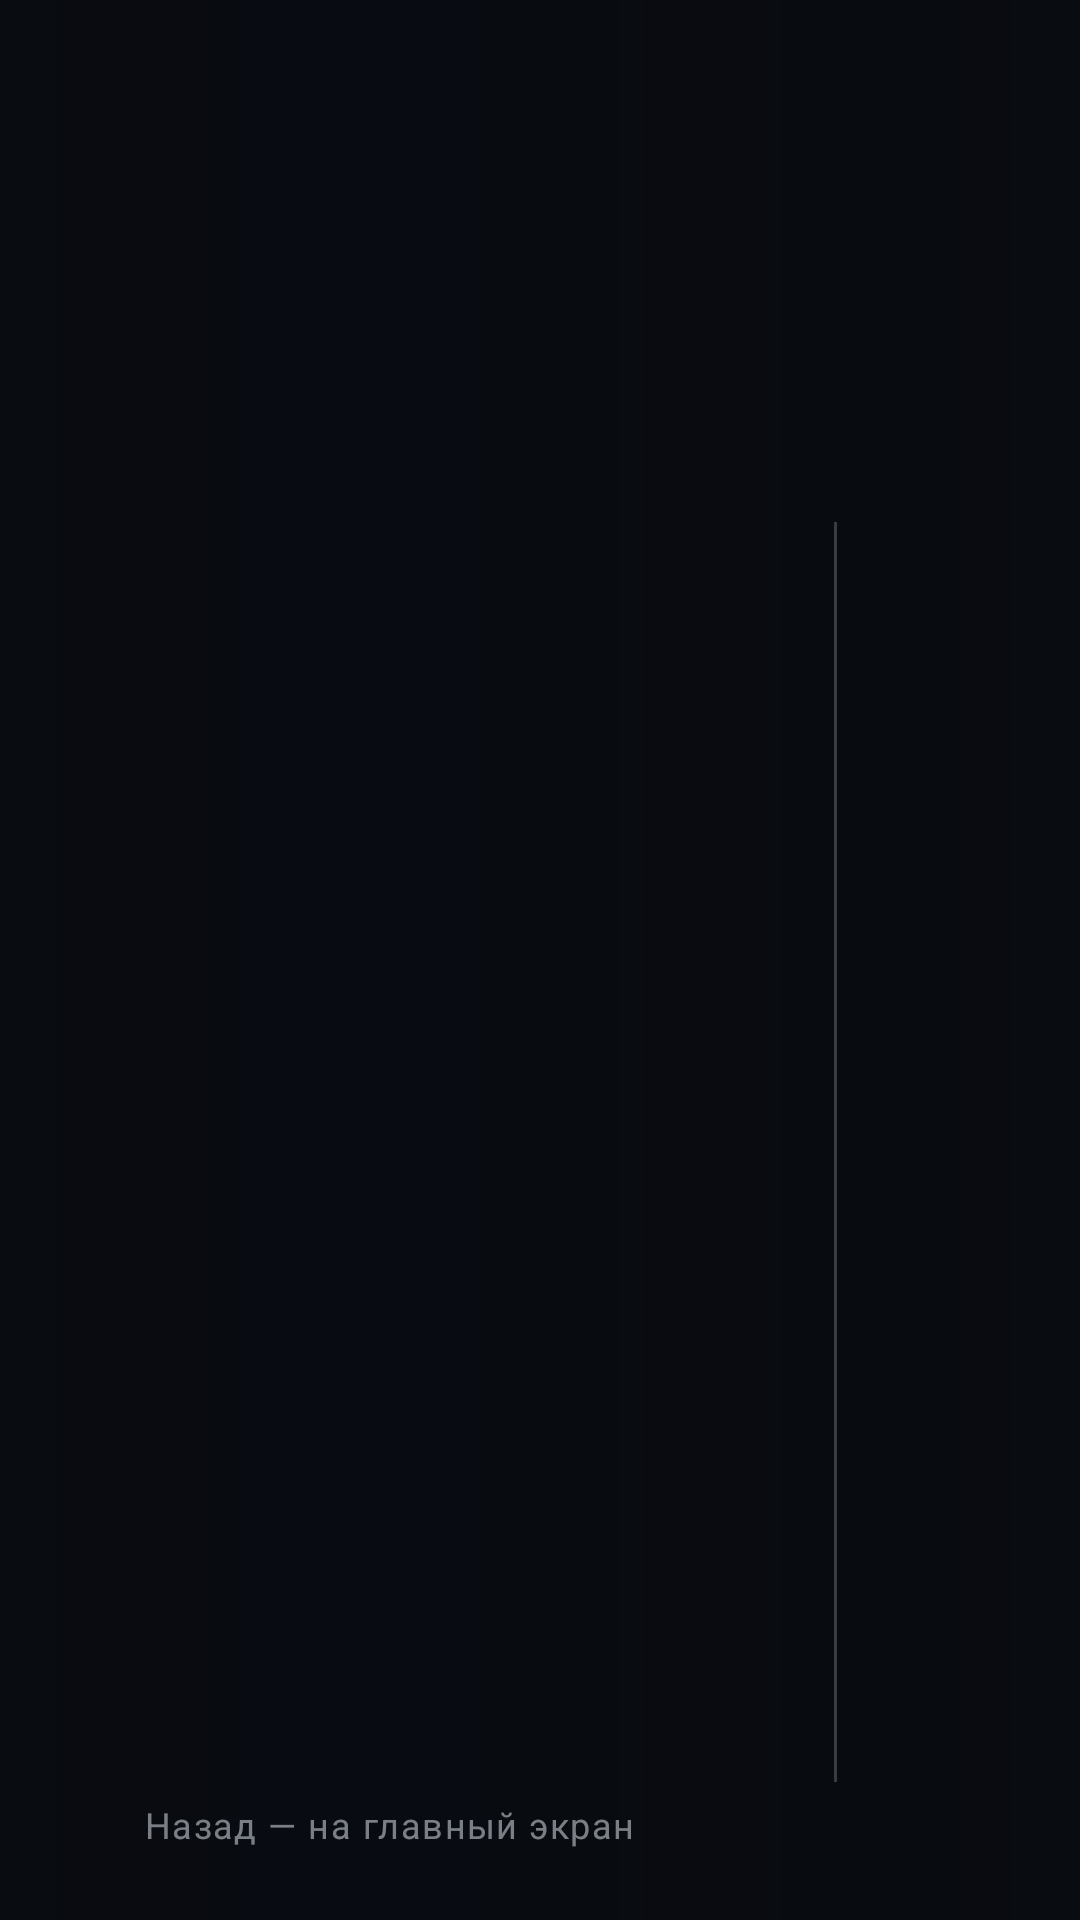

Here is an Android app screen rendered from its layout file. Give the layout XML and the strings, colors and styles it references.
<!-- AndroidManifest.xml: application theme Theme.Tenir -->
<!-- res/layout/activity_restaurant.xml -->
<?xml version="1.0" encoding="utf-8"?>
<FrameLayout xmlns:android="http://schemas.android.com/apk/res/android"
    android:layout_width="match_parent"
    android:layout_height="match_parent">

    <ImageView
        android:id="@+id/background"
        android:layout_width="match_parent"
        android:layout_height="match_parent"
        android:importantForAccessibility="no"
        android:scaleType="centerCrop" />

    <View
        android:layout_width="match_parent"
        android:layout_height="match_parent"
        android:background="@drawable/scrim_full" />

    <LinearLayout
        android:layout_width="match_parent"
        android:layout_height="match_parent"
        android:orientation="vertical"
        android:paddingLeft="48dp"
        android:paddingTop="34dp"
        android:paddingRight="48dp"
        android:paddingBottom="24dp">

        <TextView
            android:id="@+id/hours"
            style="@style/Text.Overline"
            android:layout_width="wrap_content"
            android:layout_height="wrap_content" />

        <TextView
            android:id="@+id/title"
            style="@style/Text.Display"
            android:layout_width="match_parent"
            android:layout_height="wrap_content"
            android:layout_marginTop="10dp"
            android:textSize="36sp" />

        <TextView
            android:id="@+id/description"
            style="@style/Text.Body"
            android:layout_width="match_parent"
            android:layout_height="wrap_content"
            android:layout_marginTop="8dp"
            android:maxLines="2" />

        <TextView
            android:id="@+id/orderInfo"
            style="@style/Text"
            android:layout_width="wrap_content"
            android:layout_height="wrap_content"
            android:layout_marginTop="10dp"
            android:drawablePadding="8dp"
            android:gravity="center_vertical"
            android:textColor="@color/text_2"
            android:textSize="14sp" />

        <LinearLayout
            android:layout_width="match_parent"
            android:layout_height="0dp"
            android:layout_marginTop="22dp"
            android:layout_weight="1"
            android:orientation="horizontal">

            <ScrollView
                android:layout_width="230dp"
                android:layout_height="match_parent"
                android:clipToPadding="false"
                android:paddingTop="4dp"
                android:paddingBottom="4dp"
                android:scrollbars="none">

                <LinearLayout
                    android:id="@+id/categories"
                    android:layout_width="match_parent"
                    android:layout_height="wrap_content"
                    android:orientation="vertical"
                    android:paddingEnd="12dp" />
            </ScrollView>

            <View
                android:layout_width="1dp"
                android:layout_height="match_parent"
                android:layout_marginEnd="24dp"
                android:background="@color/line" />

            <ScrollView
                android:id="@+id/itemsScroll"
                android:layout_width="0dp"
                android:layout_height="match_parent"
                android:layout_weight="1"
                android:clipToPadding="false"
                android:fadingEdgeLength="24dp"
                android:paddingTop="4dp"
                android:paddingBottom="24dp"
                android:requiresFadingEdge="vertical"
                android:scrollbars="none">

                <LinearLayout
                    android:id="@+id/items"
                    android:layout_width="match_parent"
                    android:layout_height="wrap_content"
                    android:orientation="vertical" />
            </ScrollView>
        </LinearLayout>

        <TextView
            android:id="@+id/empty"
            style="@style/Text.Body"
            android:layout_width="match_parent"
            android:layout_height="wrap_content"
            android:text="@string/restaurant_empty"
            android:visibility="gone" />

        <TextView
            style="@style/Text.Caption"
            android:layout_width="wrap_content"
            android:layout_height="wrap_content"
            android:layout_marginTop="8dp"
            android:text="@string/hint_back" />
    </LinearLayout>
</FrameLayout>
<!-- resources referenced by this layout -->
<resources>
  <color name="line">#33FFFFFF</color>
  <color name="text_2">#D9E4E8EF</color>
  <!-- drawable scrim_full (drawable) -->
  <shape xmlns:android="http://schemas.android.com/apk/res/android" android:shape="rectangle">
      <gradient android:angle="0" android:startColor="#F5080B10" android:centerColor="#E6080B10" android:endColor="#B3080B10"/>
  </shape>
  <string name="hint_back">Назад — на главный экран</string>
  <string name="restaurant_empty">Меню скоро появится</string>
  <style name="Text" parent="@android:style/TextAppearance.Material">
          <item name="android:textColor">@color/text</item>
          <item name="android:includeFontPadding">false</item>
      </style>
  <style name="Text.Body">
          <item name="android:textSize">15sp</item>
          <item name="android:textColor">@color/text_2</item>
          <item name="android:lineSpacingMultiplier">1.25</item>
          <item name="android:fontFamily">sans-serif-light</item>
      </style>
  <style name="Text.Caption">
          <item name="android:textSize">12sp</item>
          <item name="android:textColor">@color/text_3</item>
          <item name="android:letterSpacing">0.04</item>
      </style>
  <style name="Text.Display">
          <item name="android:fontFamily">serif</item>
          <item name="android:textSize">44sp</item>
          <item name="android:letterSpacing">0.01</item>
      </style>
  <style name="Text.Overline">
          <item name="android:textSize">12sp</item>
          <item name="android:letterSpacing">0.22</item>
          <item name="android:textAllCaps">true</item>
          <item name="android:fontFamily">sans-serif-medium</item>
          <item name="android:textColor">@color/gold</item>
      </style>
  <style name="Theme.Tenir" parent="@android:style/Theme.Material.NoActionBar.Fullscreen">
          <item name="android:windowBackground">@color/bg</item>
          <item name="android:colorBackground">@color/bg</item>
          <item name="android:colorAccent">@color/gold</item>
          <item name="android:colorPrimary">@color/bg</item>
          <item name="android:colorPrimaryDark">@color/bg</item>
          <item name="android:textColorPrimary">@color/text</item>
          <item name="android:textColorSecondary">@color/text_2</item>
          <item name="android:windowContentOverlay">@null</item>
          <item name="android:windowActivityTransitions">true</item>
          <item name="android:windowEnterAnimation">@android:anim/fade_in</item>
          <item name="android:windowExitAnimation">@android:anim/fade_out</item>
      </style>
  <color name="text">#FFFFFFFF</color>
  <color name="text_3">#99C7CDD6</color>
  <color name="gold">#FFC9A96E</color>
  <color name="bg">#FF080B10</color>
</resources>
